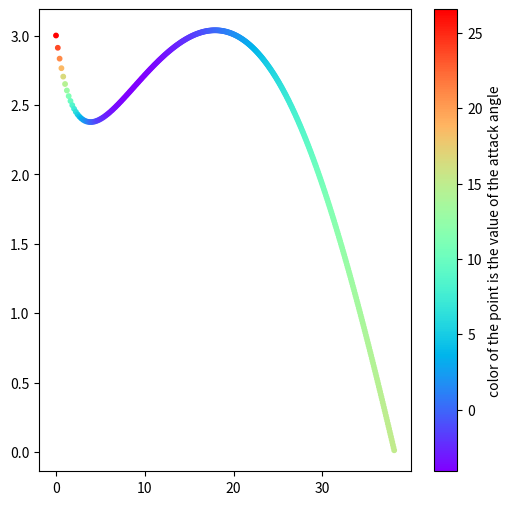
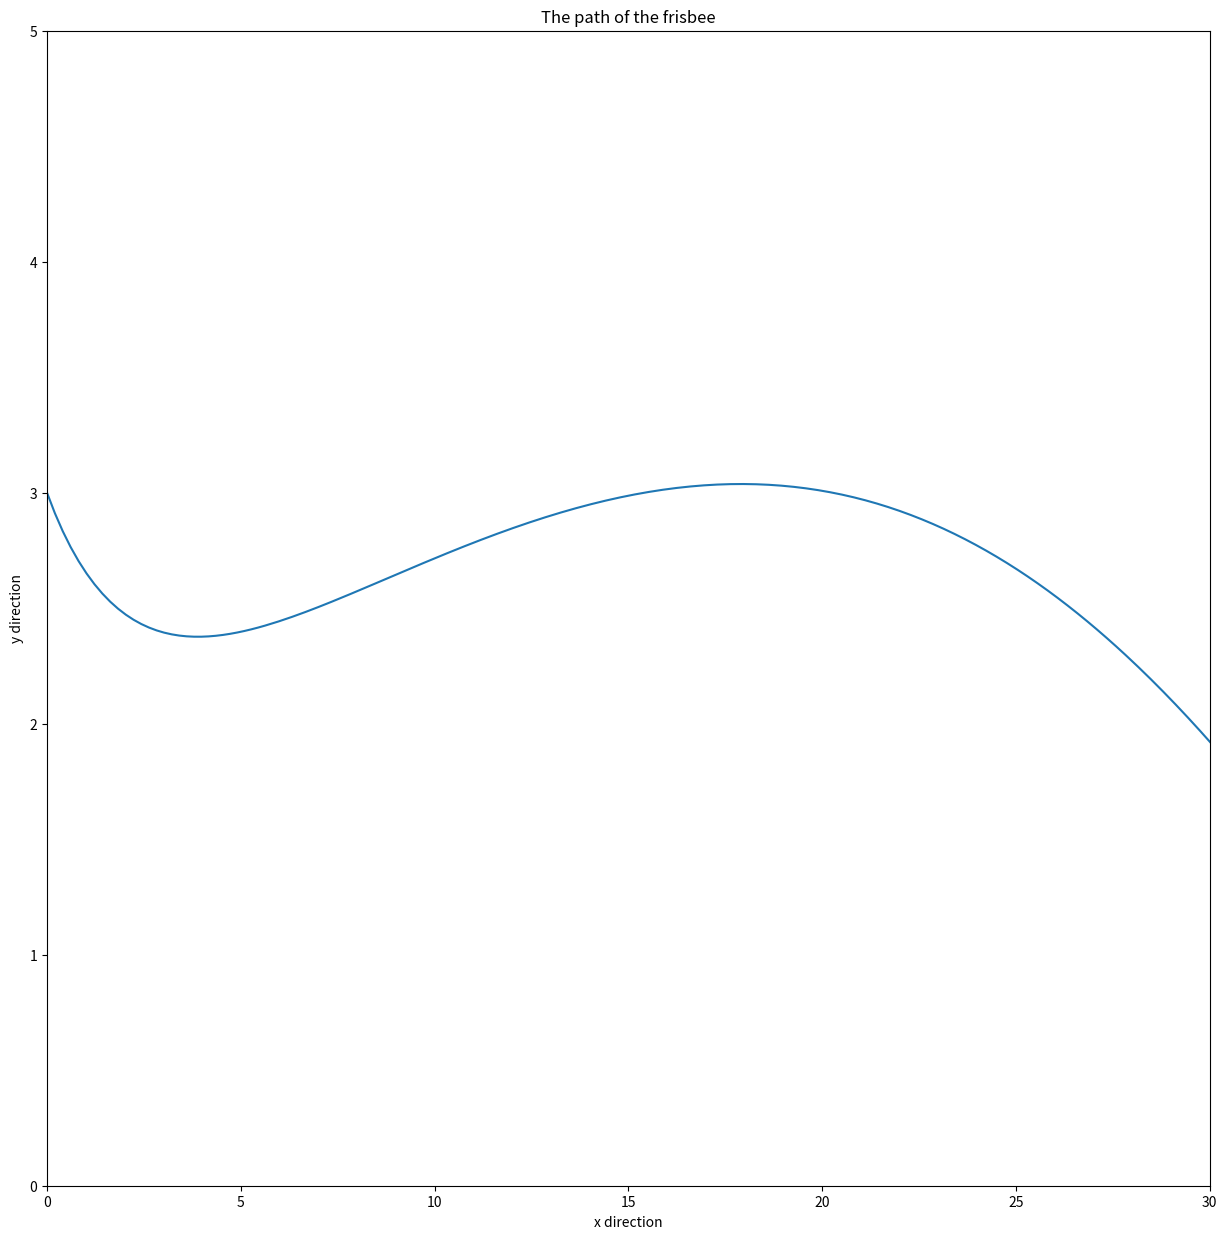

Python code for these plots, in order:
import numpy as np
import matplotlib.pyplot as plt
from matplotlib.animation import PillowWriter
import math



def init_global_vars():
    global vy_stamp, vx_stamp, t_stamp, ax_stamp, x_stamp, y_stamp, ALPHA_stamp, ay_stamp
    vy_stamp = []
    vx_stamp = []
    t_stamp = []
    ax_stamp = []
    x_stamp = []
    y_stamp = []
    ALPHA_stamp = []
    ay_stamp = []

def simulation_handler(vy=0, vx=0, frisbee_angle=0, dt=1, y = 0, time_to_run = 1, is_visualize = False, QuiverRun = [0]):
    global vy_stamp, vx_stamp, t_stamp, ax_stamp, x_stamp, y_stamp, ALPHA_stamp, ay_stamp
    init_global_vars()
    frisbee_angle = frisbee_angle*math.pi/180
    m = 0.175
    p = 1.23
    AREA = 0.0568
    CL0 = 0.3331
    CLA = 1.9124
    CD0 = 0.1769
    CDA = 0.685
    ALPHA0 = -4 * math.pi / 180
    g = -9.81
    ax_Func = lambda vx, vy: -p * AREA / 2 * (np.power(vx,2)+np.power(vy,2)) * (math.cos(Teta)*Cd+Cl*math.sin(Teta)) / m
    ay_Func = lambda vx, vy: p * AREA / 2 * (np.power(vx,2)+np.power(vy,2)) * (math.cos(Teta)*Cl-Cd*math.sin(Teta)) / m+g
    ay = 0
    ax = 0
    x = 0
    t = -dt
    if (pow(vx, 2) + pow(vy, 2) != 0):
        Teta = math.acos(vx / pow(pow(vx, 2) + pow(vy, 2), 0.5)) * ((vy > 0) * 2 - 1)
    else:
        Teta = -90*math.pi/180
    while y >= 0:
        t += dt
        ALPHA = frisbee_angle - Teta
        Cl = CL0 + CLA * ALPHA
        Cd = CD0 + CDA * pow(ALPHA - ALPHA0, 2)
        ax = ax_Func(vx, vy)
        ay = ay_Func(vx, vy)
        appendItems(ax, ay, y, x, vy, vx, t, ALPHA)
        vx = vx + ax * dt
        vy = vy + ay * dt
        x = x + vx * dt
        y = y + vy * dt
        Teta = math.acos(vx / pow(pow(vx, 2) + pow(vy, 2), 0.5)) * ((vy > 0) * 2 - 1)
        if (t > time_to_run):
            print("didnt really end")
            break
        # print(x,y,ax,ay)
    if QuiverRun[0] > 0:
        t = 0
        new_ax_stamp = []
        new_ay_stamp = []
        new_vx_stamp = []
        new_vy_stamp = []
        vx = 0
        t = 0
        dt = QuiverRun[2]
        while QuiverRun[0] >= t:
            t += dt
            t2 = 0
            vy = 0
            while QuiverRun[1] >= t2:
                t2 = t2+dt
                ALPHA = frisbee_angle - Teta
                Cl = CL0 + CLA * ALPHA
                Cd = CD0 + CDA * pow(ALPHA - ALPHA0, 2)
                ax = ax_Func(vx, vy)
                ay = ay_Func(vx, vy)
                appendItemsQuiver(ax, ay, vx, vy,new_ax_stamp,new_ay_stamp,new_vx_stamp,new_vy_stamp)
                vy = vy + dt
                Teta = math.acos(vx / pow(pow(vx, 2) + pow(vy, 2), 0.5)) * ((vy > 0) * 2 - 1)
            vx = vx +dt
    if QuiverRun[0]>0:
        plt.quiver(new_vx_stamp, new_vy_stamp, new_ax_stamp, new_ay_stamp)
        plt.plot(x_stamp, y_stamp)
        plt.title('velocity in y direction in relation to x direction.\n Arrows are the acceleration of the frisbee')
        plt.ylabel('velocity of y direction')
        plt.xlabel('velocity of x direction')
        plt.show()
    elif is_visualize:
        an = np.linspace(0, 2 * np.pi, 100)
        # fig, axs = plt.subplots(1, 1)
        plt.figure(figsize=(6, 6))
        plt.scatter(x_stamp, y_stamp,s = 10, c=np.array(ALPHA_stamp)/math.pi*180, cmap='rainbow')
        plt.colorbar(label="color of the point is the value of the attack angle")
        an = np.linspace(0, 2 * np.pi, 100)
        # fig, axs = plt.subplots(1, 1)
        plt.figure(figsize=(15, 15))
        plt.plot(x_stamp, y_stamp)
        # plt.colorbar(label="color of the point is the value of the attack angle")
        plt.xlim(0,30)
        plt.ylim(0, 5)
        #axs.axis('equal')
        # axs.set(xlim=(0,55), ylim=(0,55))
        plt.title('The path of the frisbee')
        plt.ylabel('y direction')
        plt.xlabel('x direction')
        plt.show()
        # plt.plot(x_stamp,np.array(ALPHA_stamp)/math.pi*180)
        # plt.title('The attack angle in relation to x direction')
        # plt.ylabel('The attack angle')
        # plt.xlabel('The x direction')
        # plt.show()
    return x_stamp, y_stamp, np.array(ALPHA_stamp)/math.pi*180

def appendItemsQuiver(ax,ay,vx,vy,new_ax_stamp,new_ay_stamp,new_vx_stamp,new_vy_stamp):
    new_ay_stamp.append(ay)
    new_ax_stamp.append(ax)
    new_vy_stamp.append(vy)
    new_vx_stamp.append(vx)
def appendItems(ax, ay, y, x, vy, vx, t, ALPHA):
    global vy_stamp, vx_stamp, t_stamp, ax_stamp, x_stamp, y_stamp, ALPHA_stamp, ay_stamp
    ax_stamp.append(ax)
    ay_stamp.append(ay)
    y_stamp.append(y)
    x_stamp.append(x)
    vy_stamp.append(vy)
    vx_stamp.append(vx)
    t_stamp.append(t)
    ALPHA_stamp.append(ALPHA)


def AnimateGraphDiffrences(V = 20, dt = 0.01, y=3):
    fps = 3
    metadata =  dict(title = 'Movie', artist = 'Moah')
    writer = PillowWriter(fps=fps, metadata=metadata)
    
    fig = plt.figure()
    frisbee_angle = 0
    with writer.saving(fig, "AttackAngle.gif", 100):
        plt.scatter(xlist, ylist, s=10, c=zlist, cmap='rainbow')
        plt.colorbar(label="color of the point is the value of the attack angle")
        plt.title("animation of the path of the frisbee \n every line is a diffrent time the frisbee was thrown")
        plt.xlabel("x direction fo firsbee")
        plt.ylabel("y direction fo firsbee")
        plt.clim(-4, 60)
        writer.grab_frame()
        for frisbee_angle in np.linspace(1,30,30):
            xlist, ylist, zlist= simulation_handler(vy=V*np.sin(frisbee_angle*math.pi/180),
                                                    V=20*np.cos(frisbee_angle*math.pi/180),
                                                    frisbee_angle =frisbee_angle, dt = dt, y=y,
                                                    time_to_run=100)
            plt.scatter(xlist, ylist, s = 10, c=zlist, cmap='rainbow')
            plt.clim(-4, 60)
            writer.grab_frame()


simulation_handler(vy=-10, vx=20, frisbee_angle = 0, dt = 0.01, y=3, time_to_run=10, is_visualize=True, QuiverRun = [0,20,2])



